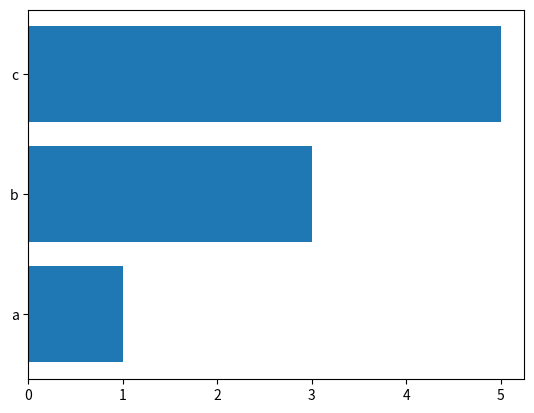

The script that saved this image:
import  matplotlib.pyplot as plt
import numpy as np

x=np.array(['a','b','c'])
y=np.array([1,3,5])
plt.barh(x,y)   #barh displays the bars horizontally
plt.plot()
